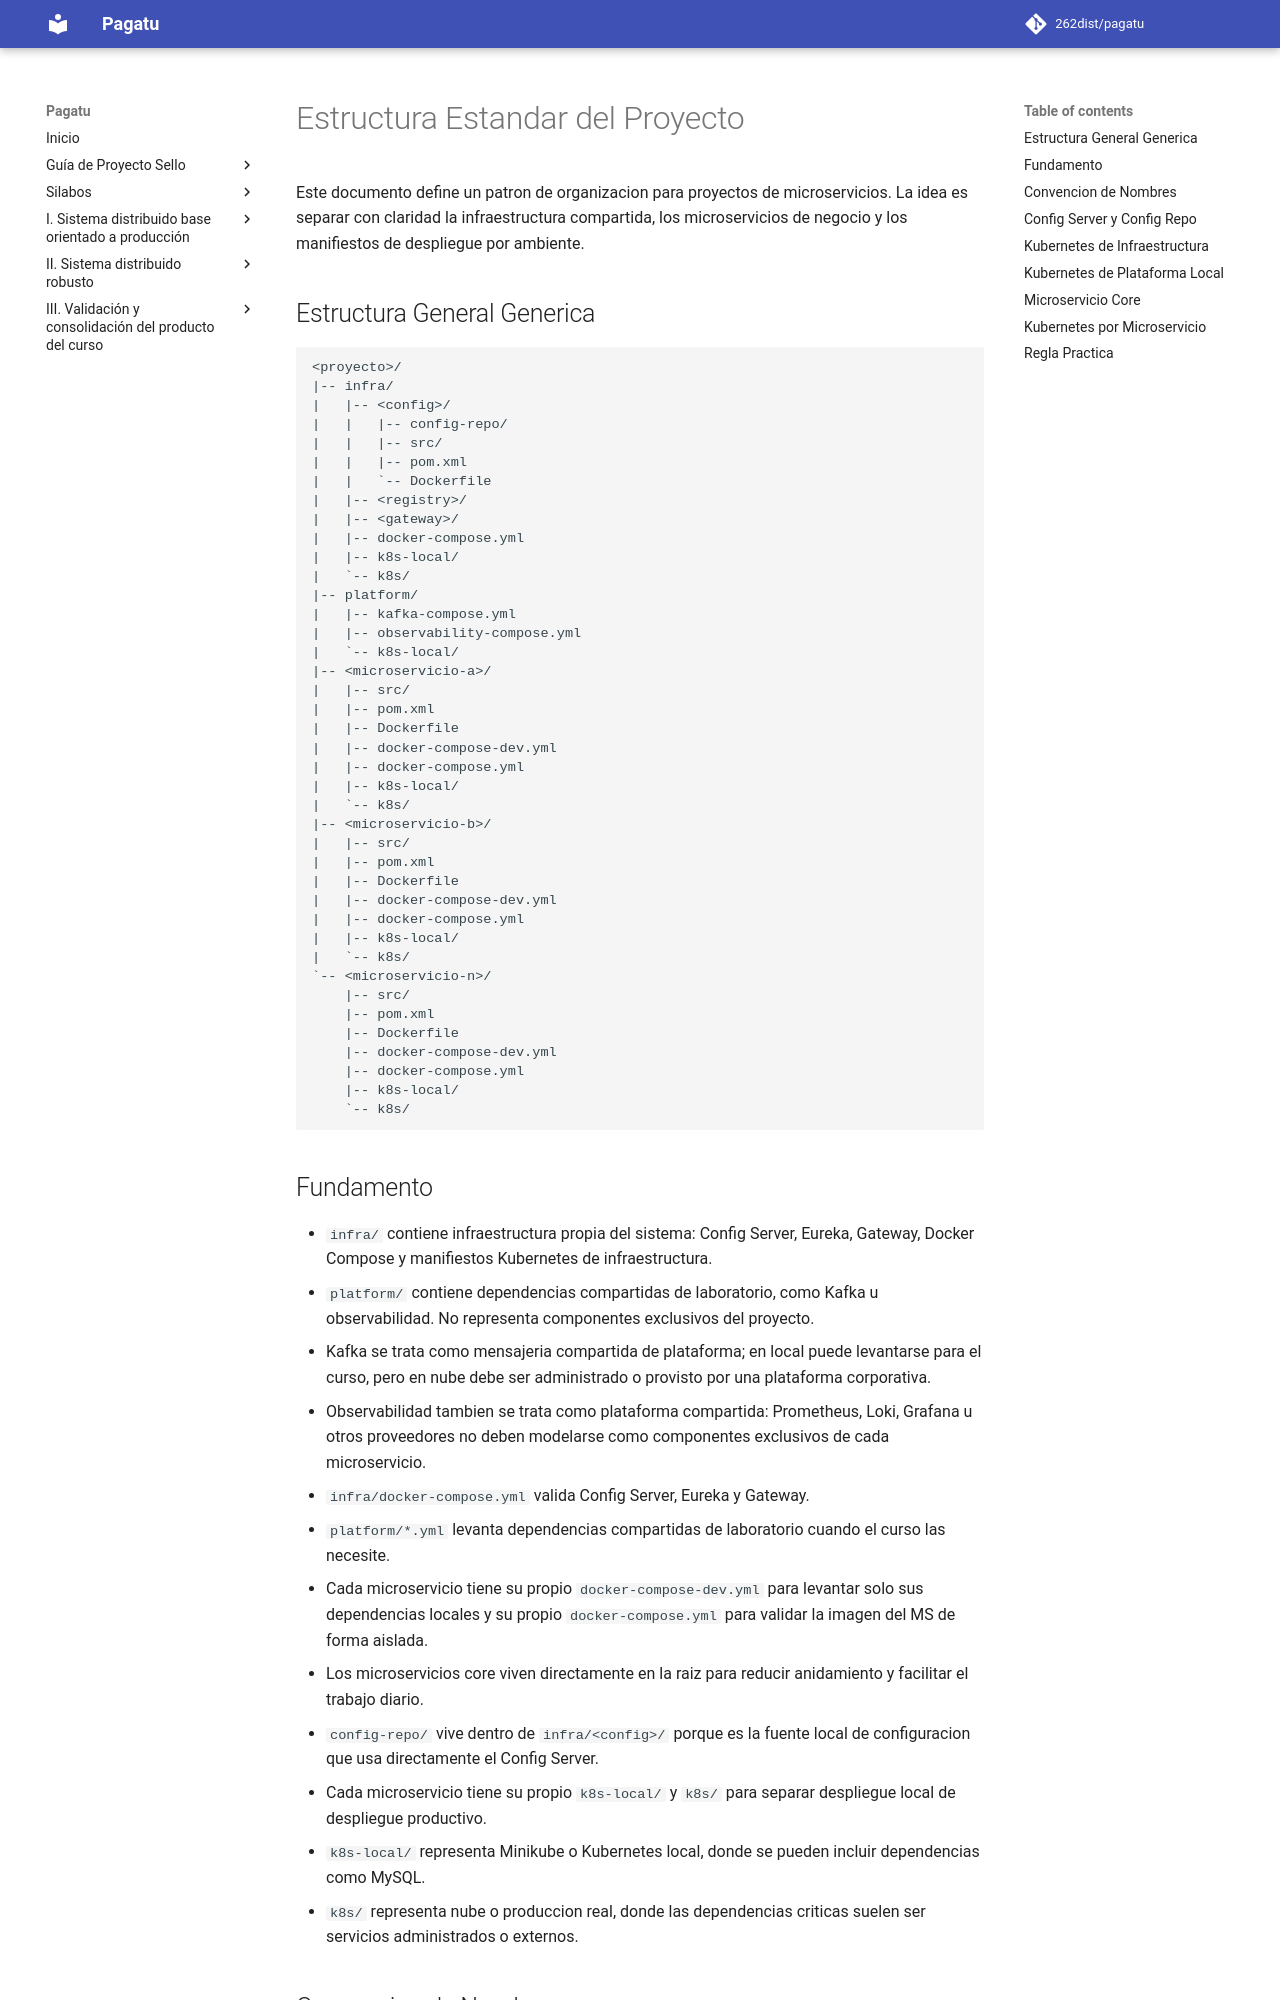

repository: Yesmi2006/lamb-upeu · page: propuesta-proyecto/OFICIAL_ESTRUCTURA_ESTANDAR/index.html · generator: mkdocs

# Estructura Estandar del Proyecto

Este documento define un patron de organizacion para proyectos de microservicios. La idea es separar con claridad la infraestructura compartida, los microservicios de negocio y los manifiestos de despliegue por ambiente.

## Estructura General Generica

```text
<proyecto>/
|-- infra/
|   |-- <config>/
|   |   |-- config-repo/
|   |   |-- src/
|   |   |-- pom.xml
|   |   `-- Dockerfile
|   |-- <registry>/
|   |-- <gateway>/
|   |-- docker-compose.yml
|   |-- k8s-local/
|   `-- k8s/
|-- platform/
|   |-- kafka-compose.yml
|   |-- observability-compose.yml
|   `-- k8s-local/
|-- <microservicio-a>/
|   |-- src/
|   |-- pom.xml
|   |-- Dockerfile
|   |-- docker-compose-dev.yml
|   |-- docker-compose.yml
|   |-- k8s-local/
|   `-- k8s/
|-- <microservicio-b>/
|   |-- src/
|   |-- pom.xml
|   |-- Dockerfile
|   |-- docker-compose-dev.yml
|   |-- docker-compose.yml
|   |-- k8s-local/
|   `-- k8s/
`-- <microservicio-n>/
    |-- src/
    |-- pom.xml
    |-- Dockerfile
    |-- docker-compose-dev.yml
    |-- docker-compose.yml
    |-- k8s-local/
    `-- k8s/
```
